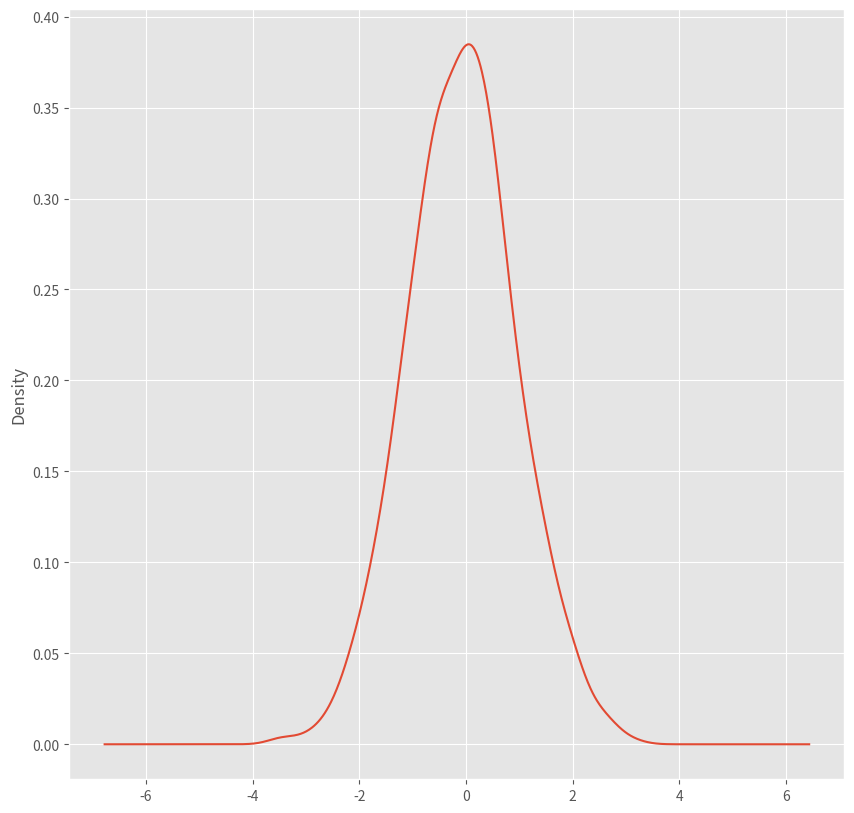

This chart was generated by the following Python code: (Note: this script raises an exception after producing the figure.)
################################################################
# -*- coding: utf-8 -*-
################################################################
import sys
import os
import pandas as pd
import matplotlib as ml
import numpy as np
from matplotlib import pyplot as plt
################################################################
if sys.platform == 'linux': 
    Base=os.path.expanduser('~') + '/VKHCG'
else:
    Base='C:/VKHCG'
print('################################')
print('Working Base :',Base, ' using ', sys.platform)
print('################################')
################################################################

ml.style.use('ggplot')


fig1=plt.figure(figsize=(10, 10))
ser = pd.Series(np.random.randn(1000))
ser.plot(figsize=(10, 10),kind='kde')
sPicNameOut1=Base+'/01-Vermeulen/06-Report/01-EDS/02-Python/kde.png'
plt.savefig(sPicNameOut1,dpi=600)
plt.tight_layout()
plt.show()
     
fig2=plt.figure(figsize=(10, 10))  
from pandas.plotting import scatter_matrix
df = pd.DataFrame(np.random.randn(1000, 5), columns=['Y2014','Y2015', 'Y2016', 'Y2017', 'Y2018'])
scatter_matrix(df, alpha=0.2, figsize=(10, 10), diagonal='kde')
sPicNameOut2=Base+'/01-Vermeulen/06-Report/01-EDS/02-Python/scatter_matrix.png'
plt.savefig(sPicNameOut2,dpi=600)
plt.tight_layout()
plt.show()